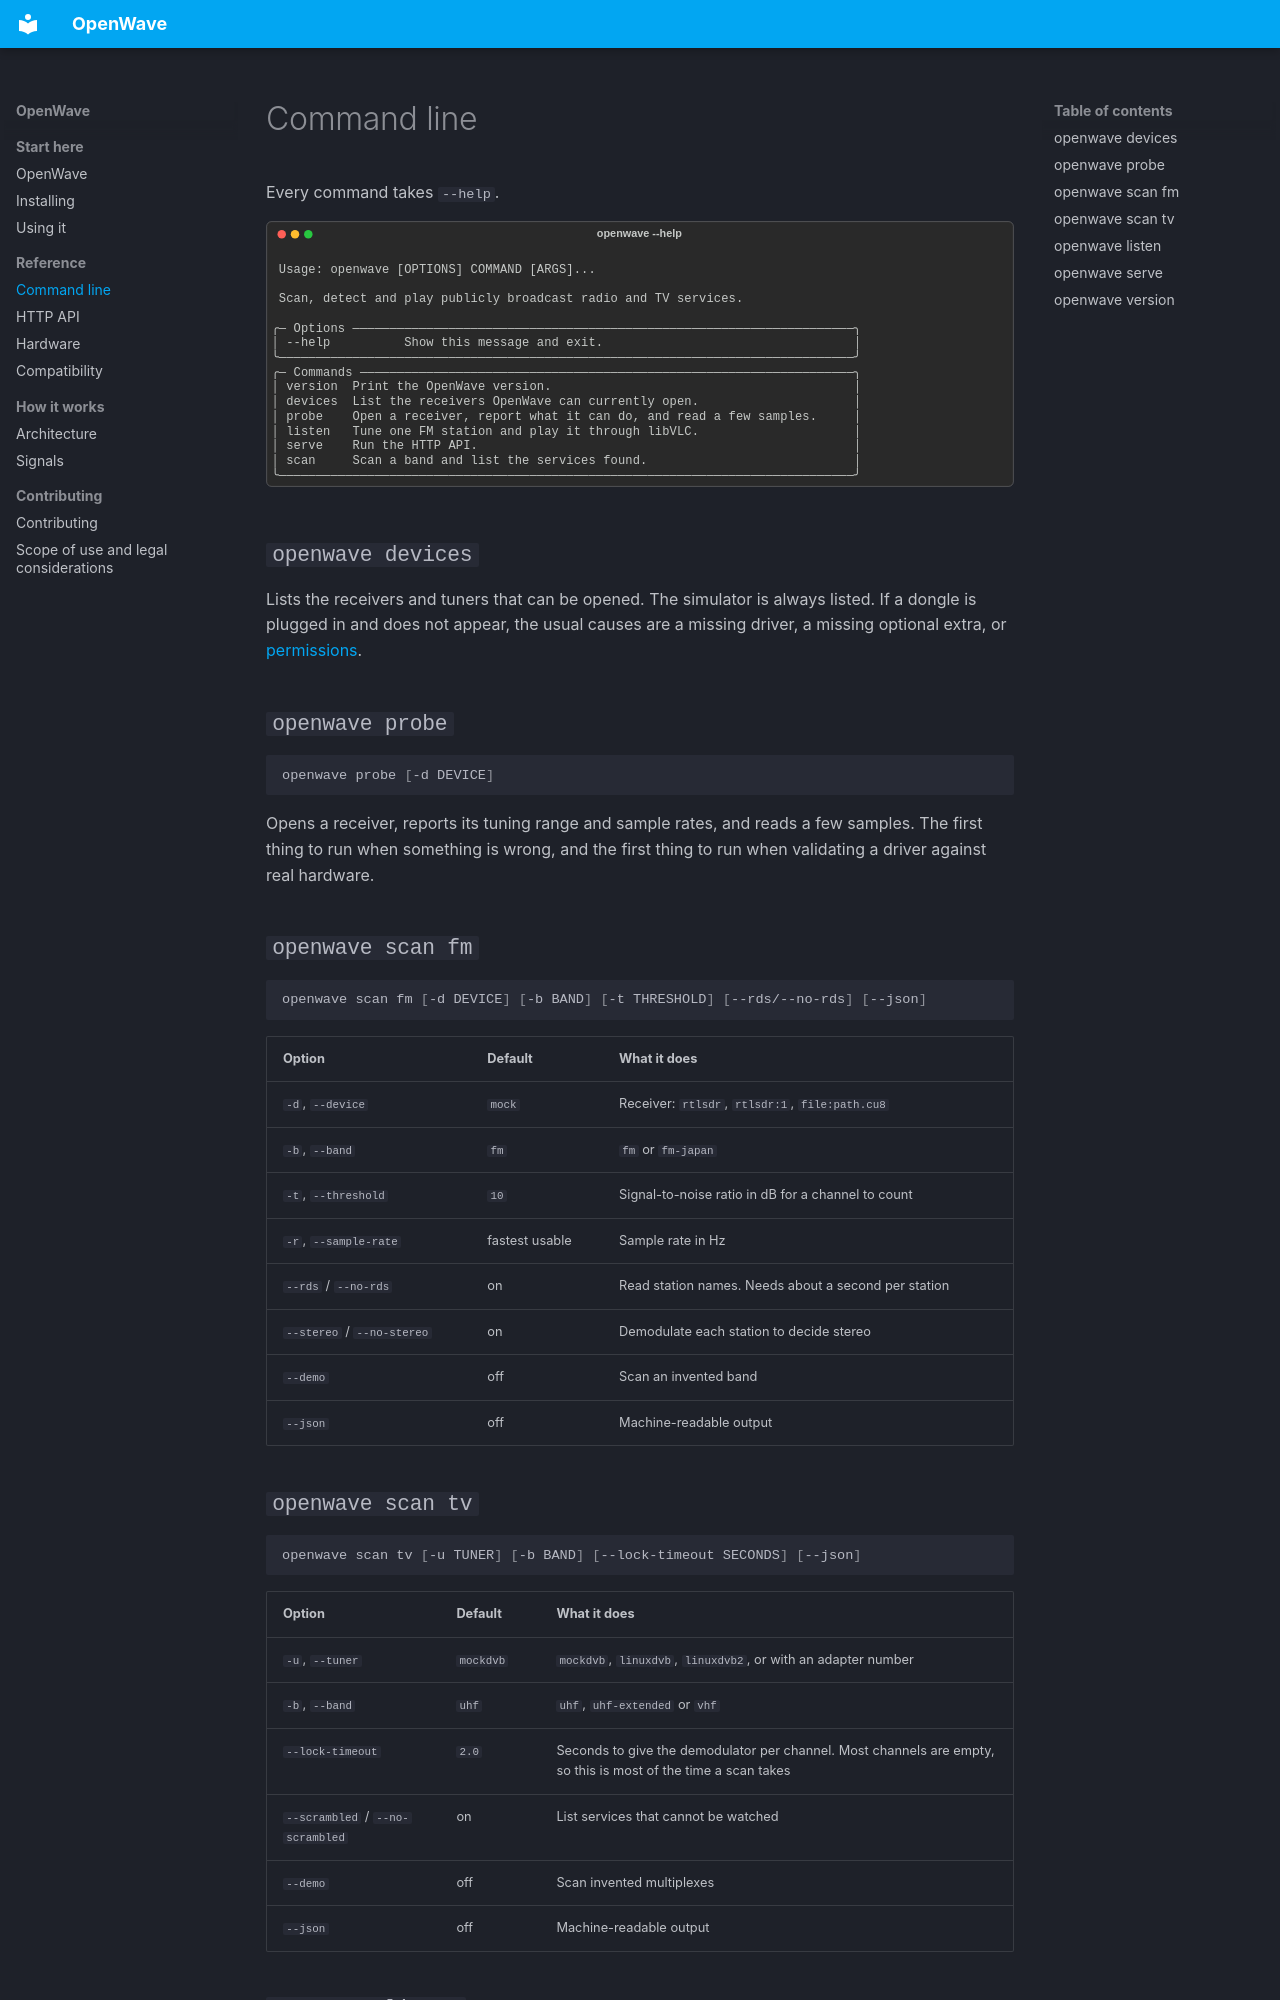

repository: Mxlione/Openwave · page: cli/index.html · generator: mkdocs

# Command line

Every command takes `--help`.

![openwave --help](images/cli-help.svg)

## `openwave devices`

Lists the receivers and tuners that can be opened. The simulator is always listed. If a dongle
is plugged in and does not appear, the usual causes are a missing driver, a missing optional
extra, or [permissions](installing.md#udev-rules-for-rtl-sdr).

## `openwave probe`

```bash
openwave probe [-d DEVICE]
```

Opens a receiver, reports its tuning range and sample rates, and reads a few samples. The first
thing to run when something is wrong, and the first thing to run when validating a driver
against real hardware.

## `openwave scan fm`

```bash
openwave scan fm [-d DEVICE] [-b BAND] [-t THRESHOLD] [--rds/--no-rds] [--json]
```

| Option | Default | What it does |
|---|---|---|
| `-d`, `--device` | `mock` | Receiver: `rtlsdr`, `rtlsdr:1`, `file:path.cu8` |
| `-b`, `--band` | `fm` | `fm` or `fm-japan` |
| `-t`, `--threshold` | `10` | Signal-to-noise ratio in dB for a channel to count |
| `-r`, `--sample-rate` | fastest usable | Sample rate in Hz |
| `--rds` / `--no-rds` | on | Read station names. Needs about a second per station |
| `--stereo` / `--no-stereo` | on | Demodulate each station to decide stereo |
| `--demo` | off | Scan an invented band |
| `--json` | off | Machine-readable output |

## `openwave scan tv`

```bash
openwave scan tv [-u TUNER] [-b BAND] [--lock-timeout SECONDS] [--json]
```

| Option | Default | What it does |
|---|---|---|
| `-u`, `--tuner` | `mockdvb` | `mockdvb`, `linuxdvb`, `linuxdvb2`, or with an adapter number |
| `-b`, `--band` | `uhf` | `uhf`, `uhf-extended` or `vhf` |
| `--lock-timeout` | `2.0` | Seconds to give the demodulator per channel. Most channels are empty, so this is most of the time a scan takes |
| `--scrambled` / `--no-scrambled` | on | List services that cannot be watched |
| `--demo` | off | Scan invented multiplexes |
| `--json` | off | Machine-readable output |
